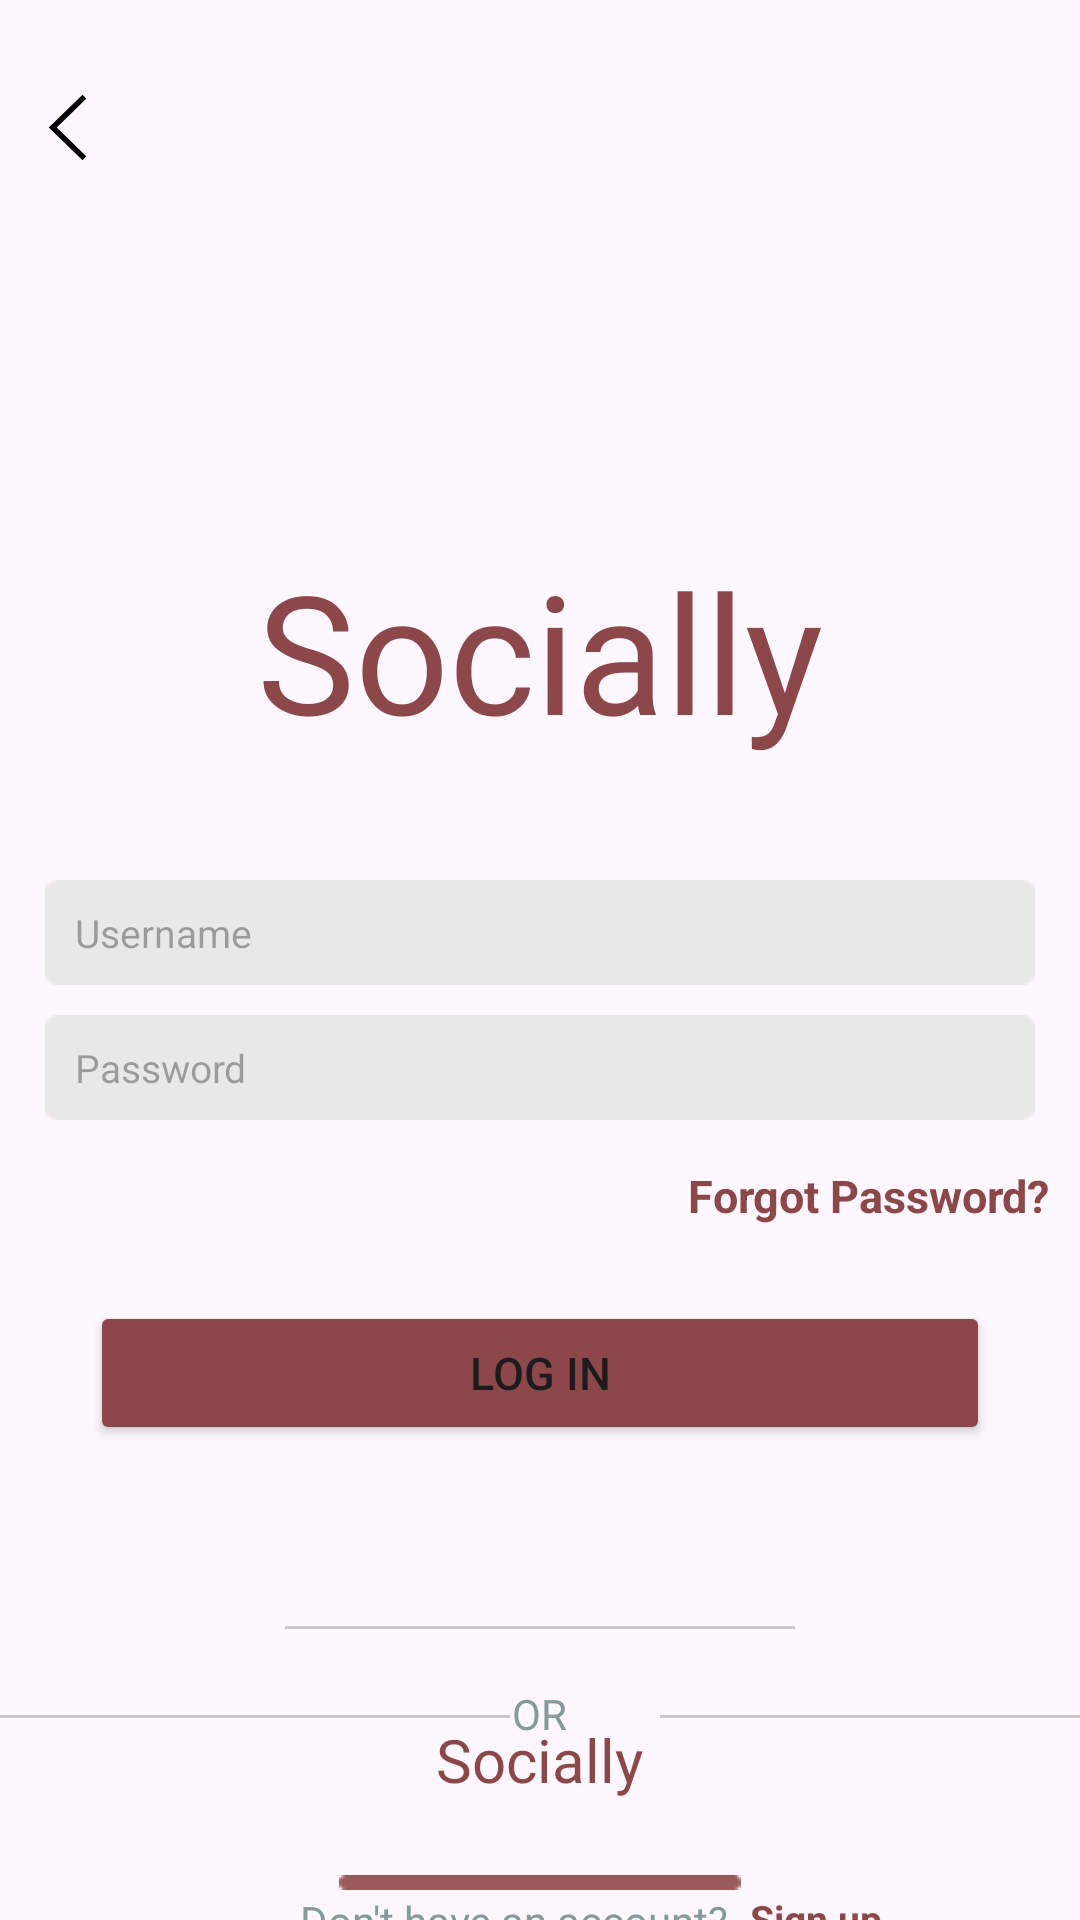

The Android layout XML behind this screen, and the referenced resources:
<!-- AndroidManifest.xml: application theme Theme.SMD_Assignment_1 -->
<!-- res/layout/activity_mainlogin.xml -->
<?xml version="1.0" encoding="utf-8"?>
<RelativeLayout
    xmlns:android="http://schemas.android.com/apk/res/android"
    xmlns:app="http://schemas.android.com/apk/res-auto"
    xmlns:tools="http://schemas.android.com/tools"
    android:id="@+id/main"
    android:layout_width="match_parent"
    android:layout_height="match_parent"
    tools:context=".mainlogin">
    <ImageView
        android:layout_width="wrap_content"
        android:layout_height="wrap_content"
        android:src="@drawable/leftshortarrow"
        android:id="@+id/back"
        android:layout_alignParentStart="true"
        android:layout_marginTop="30dp"
        android:layout_marginStart="10dp"
        />
    <TextView
        android:layout_width="wrap_content"
        android:layout_height="wrap_content"
        android:text="Socially"
        android:id="@+id/sociallytext"
        android:layout_centerHorizontal="true"
        android:layout_marginTop="180dp"
        android:layout_marginBottom="30dp"
        android:fontFamily="@font/osandemedium"
        android:textColor="@color/mainpagesmd"
        android:textSize="55sp"
        />

    <EditText
        android:id="@+id/usernamefield"
        android:layout_width="330dp"
        android:layout_height="35dp"
        android:layout_below="@+id/sociallytext"
        android:background="@drawable/rectangle"
        android:backgroundTint="@color/inputfieldbackground"
        android:layout_centerHorizontal="true"
        android:paddingLeft="10dp"
        android:layout_marginTop="10dp"
        android:layout_marginBottom="10dp"
        android:textSize="13sp"
        android:hint="Username"
        />
    <EditText
        android:id="@+id/passwordfield"
        android:layout_width="330dp"
        android:layout_height="35dp"
        android:layout_centerHorizontal="true"
        android:layout_below="@+id/usernamefield"
        android:background="@drawable/rectangle"
        android:paddingLeft="10dp"
        android:textSize="13sp"
        android:backgroundTint="@color/inputfieldbackground"
        android:hint="Password"
        />
    <TextView
        android:id="@+id/forgotpassword"
        android:layout_width="wrap_content"
        android:layout_height="wrap_content"
        android:text="Forgot Password?"
        android:textColor="@color/mainpagesmd"
        android:layout_below="@id/passwordfield"
        android:layout_alignParentEnd="true"
        android:layout_marginTop="15dp"
        android:layout_marginEnd="10dp"
        android:textStyle="bold"
        android:textSize="15sp"

        />
    <Button
        android:layout_width="300dp"
        android:layout_height="wrap_content"
        android:id="@+id/loginbutton"
        android:backgroundTint="@color/mainpagesmd"
        android:text="Log in"
        android:textSize="15sp"
        android:layout_below="@+id/forgotpassword"
        android:layout_centerHorizontal="true"
        android:layout_marginTop="25dp"
        />
    <View
        android:layout_width="170dp"
        android:layout_height="1dp"
        android:layout_marginEnd="30dp"
        android:background="#33000000"
        android:layout_below="@+id/loginbutton"
        android:layout_marginBottom="15dp"
        android:layout_marginTop="90dp"/>
    <TextView
        android:id="@+id/for_word"
        android:layout_width="wrap_content"
        android:layout_height="wrap_content"
        android:text="OR"
        android:textColor="@color/mainpagefrom"
        android:layout_below="@+id/loginbutton"
        android:layout_centerHorizontal="true"
        android:layout_marginTop="80dp"
        />
    <View
        android:layout_width="170dp"
        android:layout_height="1dp"
        android:layout_marginStart="220dp"
        android:background="#33000000"
        android:layout_below="@+id/loginbutton"
        android:layout_marginBottom="15dp"
        android:layout_marginTop="90dp"/>

    <TextView
        android:id="@+id/donthaveanaccount"
        android:layout_width="wrap_content"
        android:layout_height="wrap_content"
        android:text="Don't have an account?"
        android:layout_below="@+id/for_word"
        android:layout_marginStart="100dp"
        android:layout_marginTop="50dp"
        android:textColor="@color/mainpagefrom"
        />
    <TextView
        android:id="@+id/signup"
        android:layout_width="wrap_content"
        android:layout_height="wrap_content"
        android:text="Sign up."
        android:textColor="@color/mainpagesmd"
        android:textStyle="bold"
        android:layout_below="@+id/for_word"
        android:layout_marginTop="50dp"
        android:layout_toRightOf="@+id/donthaveanaccount"
        android:textSize="13sp"
        android:layout_marginLeft="7dp"
        android:clickable="true"
        />
    <ImageView
        android:id="@+id/brownbottomline"
        android:layout_width="wrap_content"
        android:layout_height="wrap_content"
        android:src="@drawable/brownbottomline"
        android:layout_centerHorizontal="true"
        android:layout_alignParentBottom="true"
        android:layout_marginBottom="10dp"
        />
    <TextView
        android:id="@id/sociallytext2"
        android:layout_width="wrap_content"
        android:layout_height="wrap_content"
        android:text="Socially"
        android:layout_centerHorizontal="true"
        android:layout_alignParentBottom="true"
        android:layout_above="@+id/brownbottomline"
        android:layout_marginBottom="40dp"
        android:fontFamily="@font/osandemedium"
        android:textColor="@color/mainpagesmd"
        android:textSize="20sp"
        />
    <View
        android:layout_width="170dp"
        android:layout_height="1dp"
        android:layout_marginEnd="30dp"
        android:background="#33000000"
        android:layout_above="@+id/sociallytext2"
        android:layout_marginBottom="30dp"
        android:layout_centerHorizontal="true"
        />






</RelativeLayout>
<!-- resources referenced by this layout -->
<resources>
  <color name="inputfieldbackground">#E9E8E8</color>
  <color name="mainpagefrom">#849a9c</color>
  <color name="mainpagesmd">#8c4849</color>
  <!-- drawable brownbottomline: png bitmap (drawable, 199 bytes) -->
  <!-- drawable leftshortarrow (drawable) -->
  <vector xmlns:android="http://schemas.android.com/apk/res/android" android:height="25dp" android:viewportHeight="1024" android:viewportWidth="1024" android:width="25dp">
        
      <path android:fillColor="#000000" android:pathData="M768,903.2l-50.4,56.8L256,512l461.6,-448 50.4,56.8L364.9,512z"/>
      
  </vector>
  <!-- drawable rectangle: png bitmap (drawable, 492 bytes) -->
  <style name="Theme.SMD_Assignment_1" parent="Base.Theme.SMD_Assignment_1" />
  <style name="Base.Theme.SMD_Assignment_1" parent="Theme.Material3.DayNight.NoActionBar">
          
          
      </style>
</resources>
